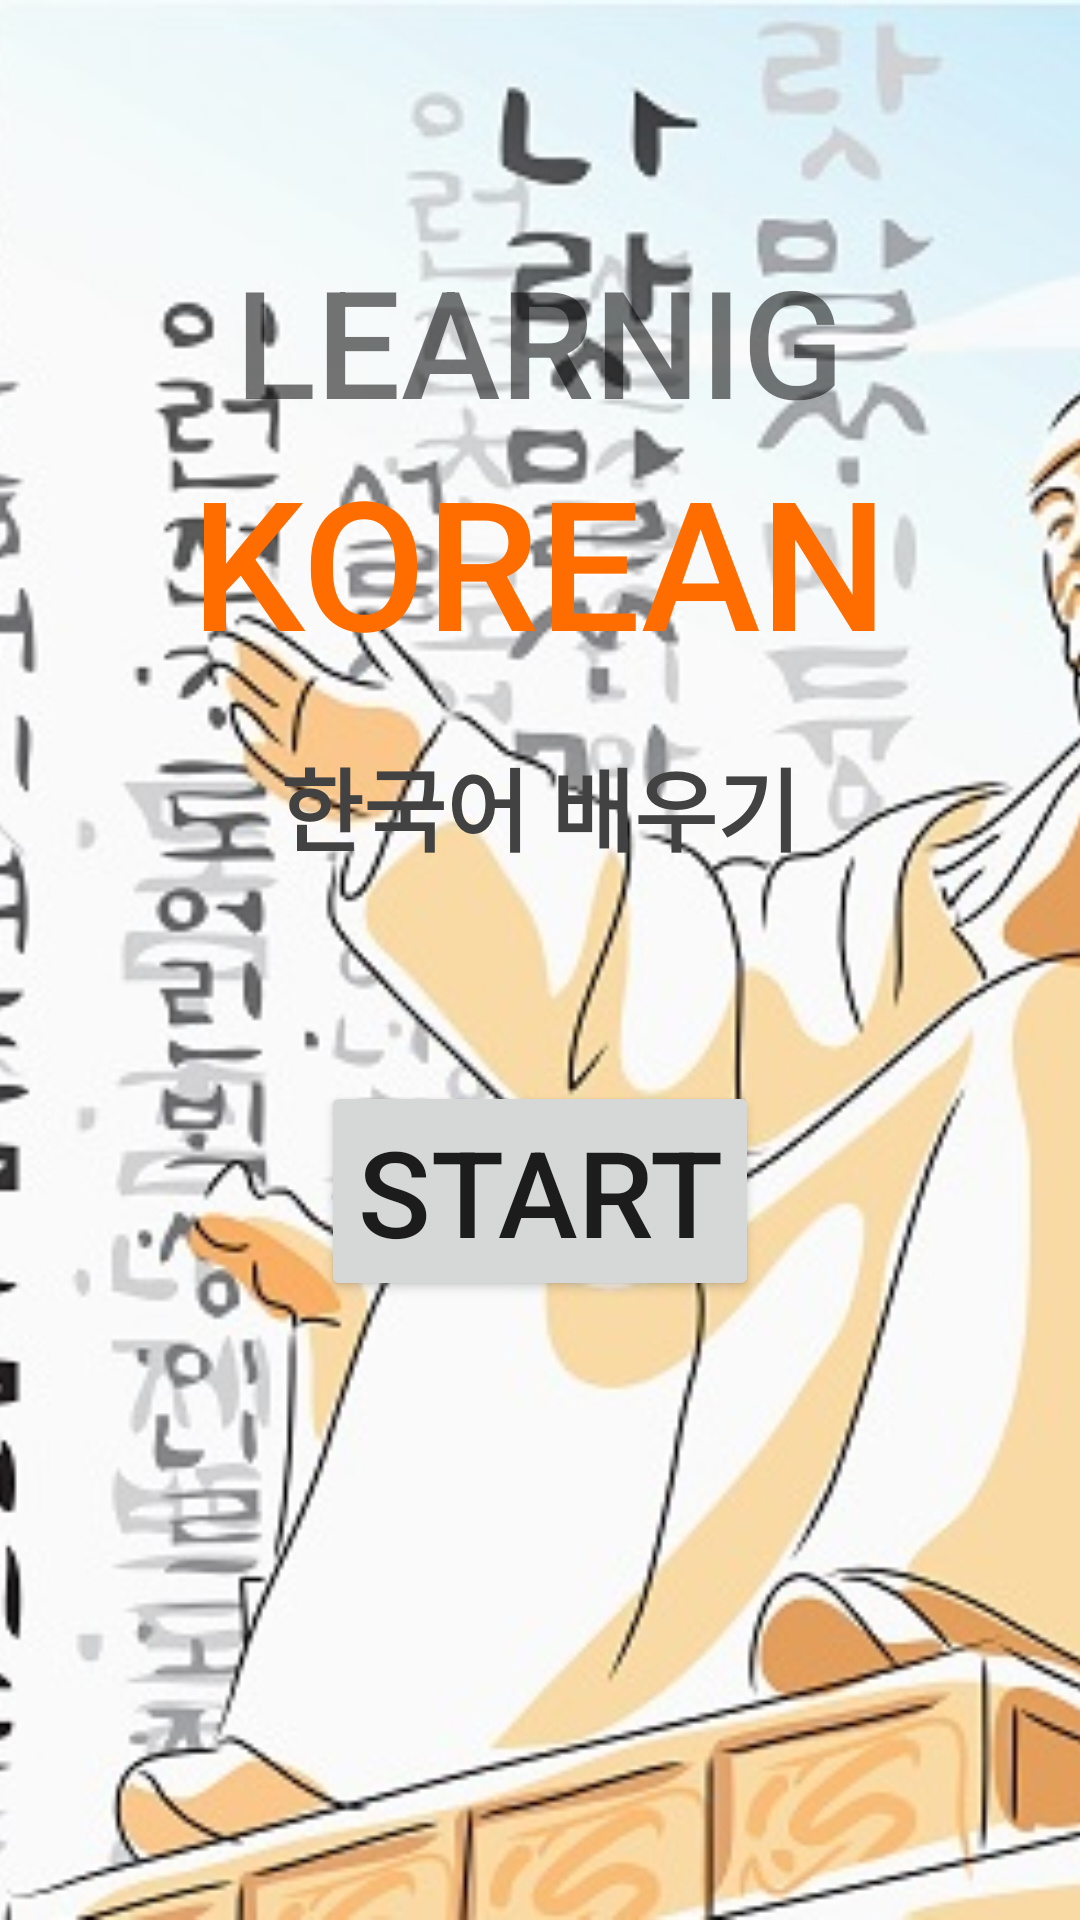

Produce the Android XML layout that renders to this screen, including the resource entries it uses.
<!-- AndroidManifest.xml: application theme AppTheme -->
<!-- res/layout/activity_main.xml -->
<?xml version="1.0" encoding="utf-8"?>
<RelativeLayout xmlns:android="http://schemas.android.com/apk/res/android"
    xmlns:tools="http://schemas.android.com/tools"
    android:layout_width="match_parent"
    android:layout_height="match_parent"
    android:orientation="vertical"
    tools:context="com.example.android.learningsimplekorean.MainActivity">

    <ImageView
        android:id="@+id/hanguel_main_image_view"
        android:layout_width="match_parent"
        android:layout_height="match_parent"
        android:scaleType="centerCrop"
        android:src="@drawable/hanguel_main" />
        <LinearLayout
            android:layout_width="wrap_content"
            android:layout_height="wrap_content"
            android:orientation="vertical"
            android:layout_centerHorizontal="true"
            android:layout_marginTop="80dp">
        <TextView
            android:layout_width="wrap_content"
            android:layout_height="wrap_content"
            android:layout_gravity="center_horizontal"
            android:textSize="50sp"
            android:fontFamily="sans-serif-medium"
            android:text="LEARNIG"/>
        <TextView
            android:layout_width="wrap_content"
            android:layout_height="wrap_content"
            android:layout_gravity="center_horizontal"
            android:textSize="60sp"
            android:fontFamily="sans-serif-medium"
            android:textColor="#FF6D00"
            android:text="KOREAN"/>
        <TextView
            android:layout_marginTop="20dp"
            android:layout_width="wrap_content"
            android:layout_height="wrap_content"
            android:layout_gravity="center_horizontal"
            android:textSize="30sp"
            android:text="한국어 배우기"
            android:textColor="#424242"
            android:textStyle="bold"/>


    <Button
        android:layout_width="wrap_content"
        android:layout_height="wrap_content"
        android:layout_marginTop="70dp"
        android:textSize="40sp"
        android:text="START"
        android:onClick="startButton"
        android:layout_gravity="center_horizontal"/>
        </LinearLayout>

</RelativeLayout>
<!-- resources referenced by this layout -->
<resources>
  <!-- drawable hanguel_main: jpg bitmap (drawable, 99296 bytes) -->
  <style name="AppTheme" parent="Theme.AppCompat.Light.DarkActionBar">
          
          <item name="colorPrimary">#4CAF50</item>
          <item name="colorPrimaryDark">#8BC34A</item>
          <item name="colorAccent">#212121</item>
      </style>
</resources>
